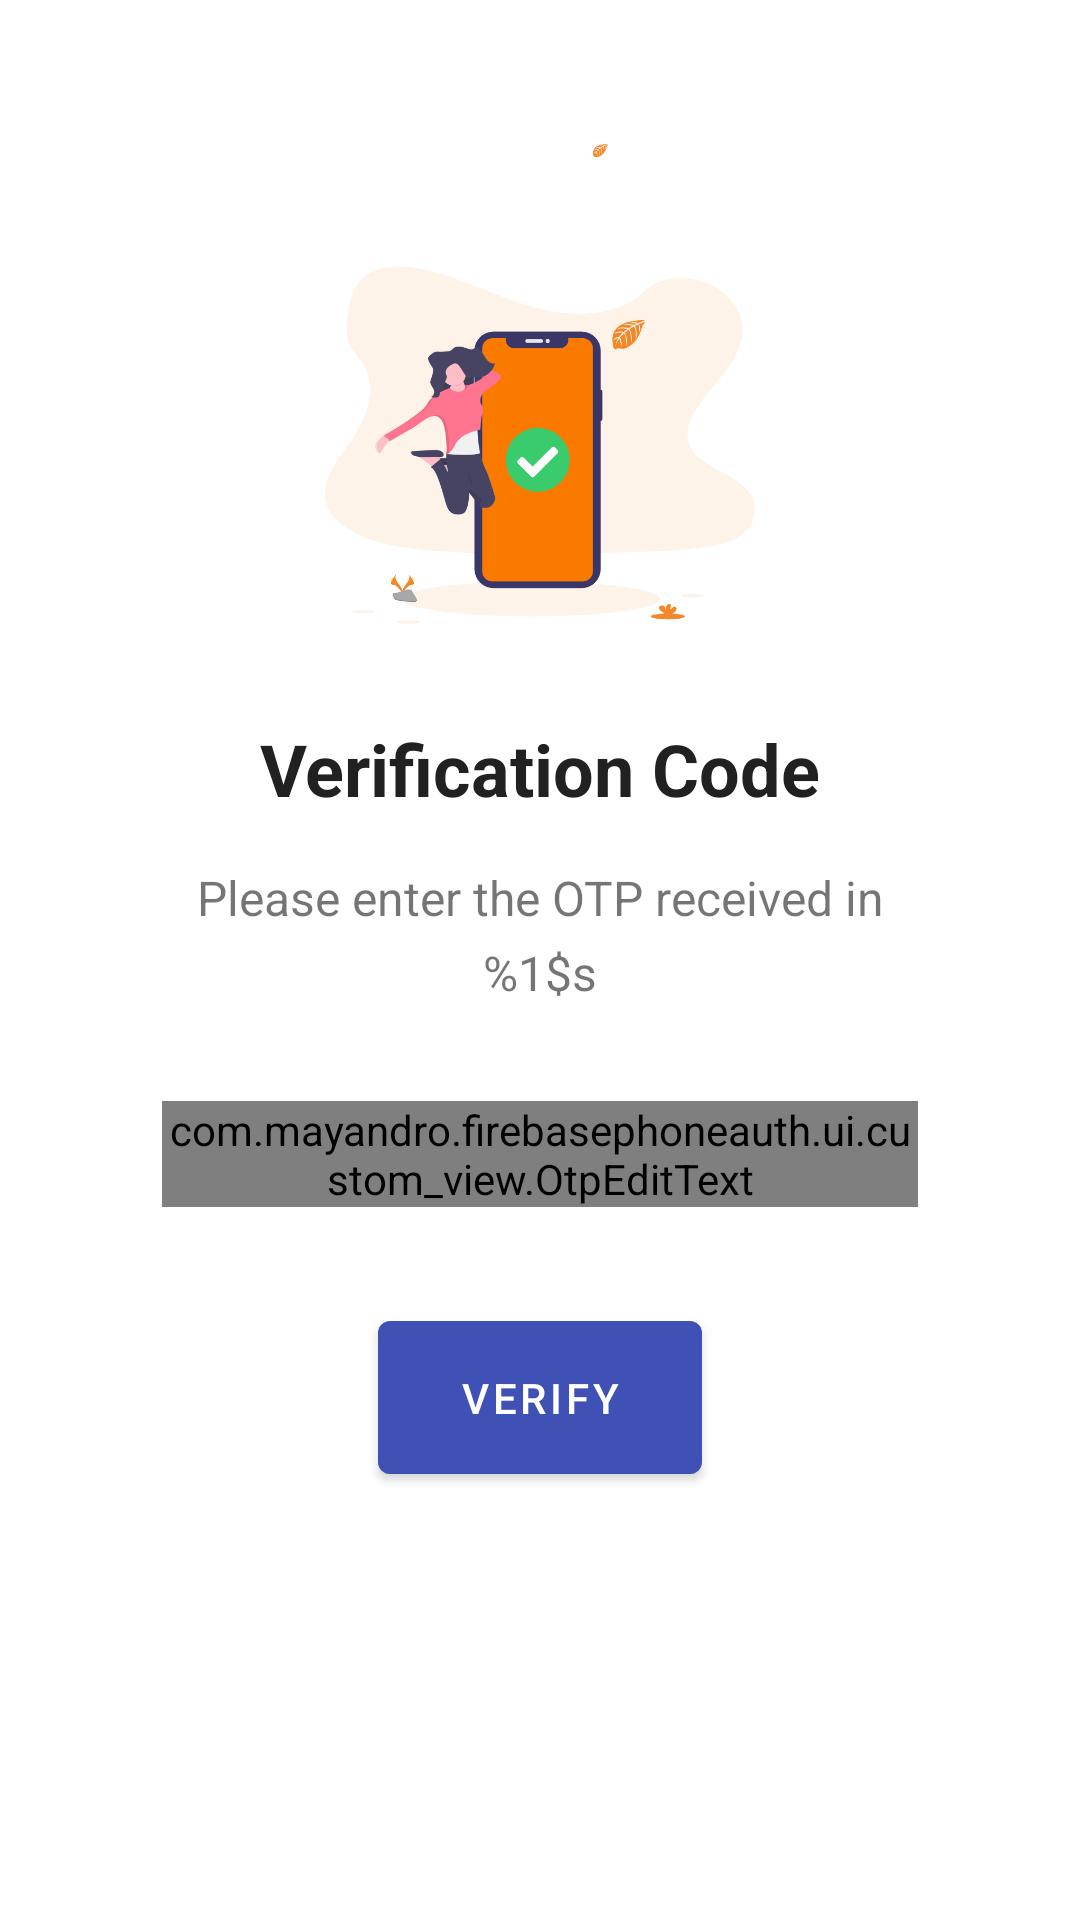

Layout XML and referenced resources for this Android screen:
<!-- AndroidManifest.xml: application theme AppTheme -->
<!-- res/layout/fragment_otp_verification.xml -->
<?xml version="1.0" encoding="utf-8"?>
<layout xmlns:android="http://schemas.android.com/apk/res/android"
    xmlns:app="http://schemas.android.com/apk/res-auto"
    xmlns:tools="http://schemas.android.com/tools">

    <androidx.constraintlayout.widget.ConstraintLayout
        android:id="@+id/ticker"
        android:layout_width="match_parent"
        android:layout_height="match_parent">

        <ImageView
            android:id="@+id/imageView_otp_auth"
            android:layout_width="0dp"
            android:layout_height="0dp"
            android:contentDescription="@null"
            android:src="@drawable/otp"
            app:layout_constraintBottom_toBottomOf="parent"
            app:layout_constraintEnd_toEndOf="parent"
            app:layout_constraintHeight_percent="0.25"
            app:layout_constraintStart_toStartOf="parent"
            app:layout_constraintTop_toTopOf="parent"
            app:layout_constraintVertical_bias="0.100000024"
            app:layout_constraintWidth_percent="0.5" />

        <TextView
            android:id="@+id/textView_title_otp_auth"
            android:layout_width="wrap_content"
            android:layout_height="wrap_content"
            android:layout_marginTop="32dp"
            android:fontFamily="sans-serif"
            android:text="@string/verification_code"
            android:textColor="@color/text_header_color"
            android:textSize="24sp"
            android:textStyle="bold"
            app:layout_constraintEnd_toEndOf="parent"
            app:layout_constraintStart_toStartOf="parent"
            app:layout_constraintTop_toBottomOf="@+id/imageView_otp_auth" />

        <TextView
            android:id="@+id/textView_subtitle_otp_auth"
            android:layout_width="0dp"
            android:layout_height="wrap_content"
            android:layout_marginTop="16dp"
            android:gravity="center"
            android:lineSpacingExtra="6dp"
            android:text="@string/otp_auth_subtitle"
            android:textSize="16sp"
            app:layout_constraintEnd_toEndOf="parent"
            app:layout_constraintStart_toStartOf="parent"
            app:layout_constraintTop_toBottomOf="@+id/textView_title_otp_auth"
            app:layout_constraintWidth_percent="0.7" />

        <com.mayandro.firebasephoneauth.ui.custom_view.OtpEditText
            android:id="@+id/otpEditText"
            android:layout_width="0dp"
            android:layout_height="wrap_content"
            android:layout_marginTop="32dp"
            android:cursorVisible="false"
            android:digits="1234567890"
            android:inputType="number"
            android:maxLength="6"
            android:textIsSelectable="false"
            android:textSize="20sp"
            app:errorEnabled="true"
            app:layout_constraintEnd_toEndOf="parent"
            app:layout_constraintStart_toStartOf="parent"
            app:layout_constraintTop_toBottomOf="@+id/textView_subtitle_otp_auth"
            app:layout_constraintWidth_percent="0.7"/>

        <com.google.android.material.button.MaterialButton
            android:id="@+id/button_verify_otp"
            style="@style/Widget.MaterialComponents.Button"
            android:layout_width="0dp"
            android:layout_height="wrap_content"
            android:layout_marginTop="32dp"
            android:padding="16dp"
            android:text="@string/verify"
            app:layout_constraintEnd_toEndOf="parent"
            app:layout_constraintStart_toStartOf="parent"
            app:layout_constraintTop_toBottomOf="@+id/otpEditText"
            app:layout_constraintWidth_percent="0.3" />

        <TextView
            android:id="@+id/textViewTicker"
            android:layout_width="wrap_content"
            android:layout_height="wrap_content"
            android:layout_marginBottom="32dp"
            android:textAppearance="?android:attr/textAppearanceMedium"
            android:textSize="14sp"
            app:layout_constraintBottom_toBottomOf="parent"
            app:layout_constraintEnd_toEndOf="parent"
            app:layout_constraintStart_toStartOf="parent"
            tools:text="Didn't received OTP? Resend" />
    </androidx.constraintlayout.widget.ConstraintLayout>
</layout>
<!-- resources referenced by this layout -->
<resources>
  <color name="text_header_color">#212121</color>
  <!-- drawable otp: png bitmap (drawable-hdpi, 29264 bytes) -->
  <string name="otp_auth_subtitle">Please enter the OTP received in %1$s</string>
  <string name="verification_code">Verification Code</string>
  <string name="verify">Verify</string>
  <style name="AppTheme" parent="Theme.MaterialComponents.Light.NoActionBar">
          
          <item name="colorPrimary">@color/primary_500</item>
          <item name="colorPrimaryDark">@color/primary_700</item>
          <item name="colorAccent">@color/accent_500</item>
          <item name="windowActionBar">false</item>
          <item name="windowActionBarOverlay">true</item>
          <item name="windowNoTitle">true</item>
          <item name="android:windowBackground">@color/white</item>
      </style>
  <color name="primary_500">#3F51B5</color>
  <color name="primary_700">#303F9F</color>
  <color name="accent_500">#E91E63</color>
  <color name="white">#FFFFFF</color>
</resources>
